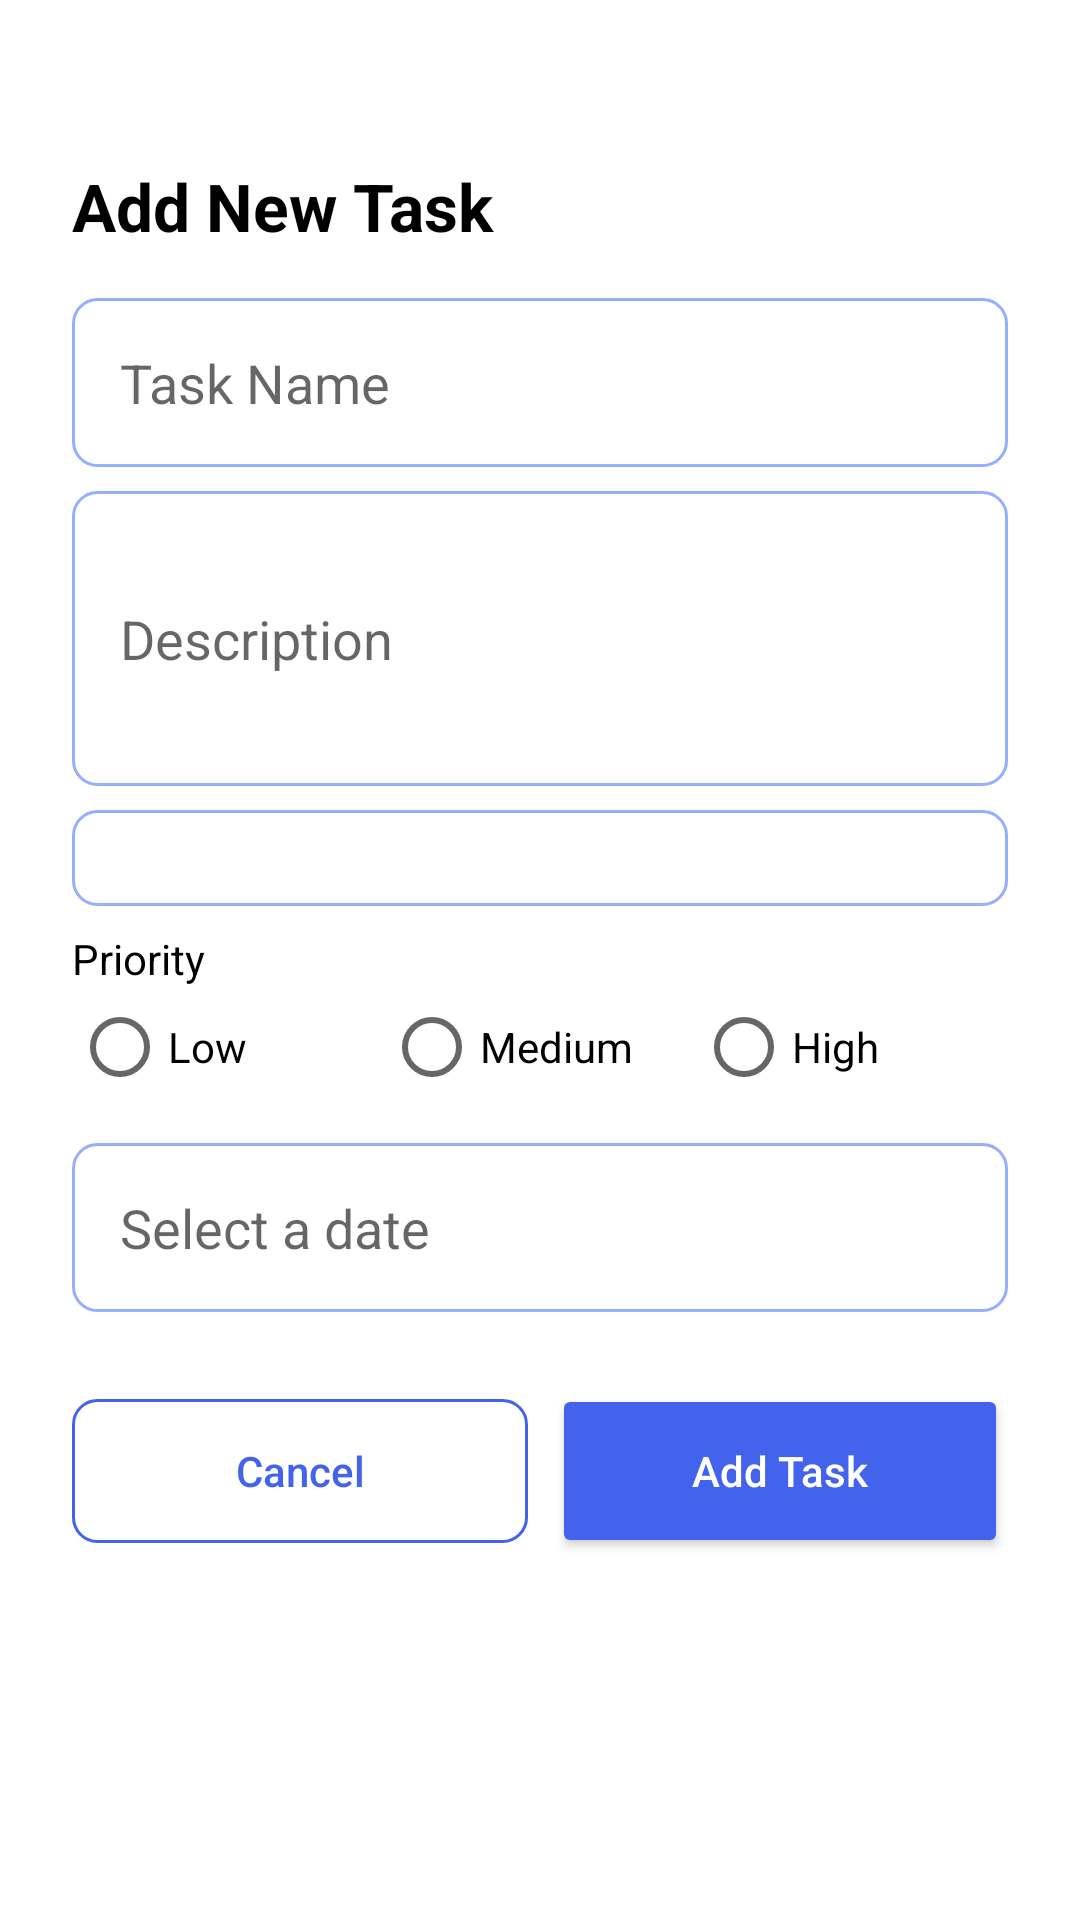

The Android layout XML behind this screen, and the referenced resources:
<!-- AndroidManifest.xml: application theme Theme.TodoProject -->
<!-- res/layout/dialog_add_task.xml -->
<?xml version="1.0" encoding="utf-8"?>
<LinearLayout xmlns:android="http://schemas.android.com/apk/res/android"
    android:layout_width="match_parent"
    android:layout_height="wrap_content"
    android:orientation="vertical"
    android:padding="24dp"
    android:background="@android:color/white">

    <TextView
        android:layout_width="match_parent"
        android:layout_height="wrap_content"
        android:layout_marginTop="30dp"
        android:text="Add New Task"
        android:textColor="@android:color/black"
        android:textSize="22sp"
        android:textStyle="bold"
        android:layout_marginBottom="16dp"/>

    <androidx.appcompat.widget.AppCompatEditText
        android:id="@+id/etTaskName"
        android:layout_width="match_parent"
        android:layout_height="wrap_content"
        android:hint="Task Name"
        android:inputType="textCapWords"
        android:background="@drawable/edittext_bg"
        android:padding="16dp"
        android:layout_marginBottom="8dp"/>

    <androidx.appcompat.widget.AppCompatEditText
        android:id="@+id/etTaskDescription"
        android:layout_width="match_parent"
        android:layout_height="wrap_content"
        android:hint="Description"
        android:inputType="textMultiLine"
        android:minLines="3"
        android:background="@drawable/edittext_bg"
        android:padding="16dp"
        android:layout_marginBottom="8dp"/>

    <androidx.appcompat.widget.AppCompatSpinner
        android:id="@+id/spinnerCategory"
        android:layout_width="match_parent"
        android:layout_height="wrap_content"
        android:background="@drawable/edittext_bg"
        android:padding="16dp"
        android:layout_marginBottom="8dp"/>

    <TextView
        android:layout_width="match_parent"
        android:layout_height="wrap_content"
        android:text="Priority"
        android:textColor="@android:color/black"
        android:textSize="14sp"
        android:layout_marginBottom="4dp"/>

    <RadioGroup
        android:id="@+id/radioGroupPriority"
        android:layout_width="match_parent"
        android:layout_height="wrap_content"
        android:layout_marginBottom="16dp"
        android:orientation="horizontal">

        <RadioButton
            android:id="@+id/radioLow"
            android:layout_width="0dp"
            android:layout_height="wrap_content"
            android:layout_weight="1"
            android:text="Low"
            android:textColor="@android:color/black"/>

        <RadioButton
            android:id="@+id/radioMedium"
            android:layout_width="0dp"
            android:layout_height="wrap_content"
            android:layout_weight="1"
            android:text="Medium"
            android:textColor="@android:color/black"/>

        <RadioButton
            android:id="@+id/radioHigh"
            android:layout_width="0dp"
            android:layout_height="wrap_content"
            android:layout_weight="1"
            android:text="High"
            android:textColor="@android:color/black"/>
    </RadioGroup>

    <androidx.appcompat.widget.AppCompatEditText
        android:id="@+id/etTaskDate"
        android:layout_width="match_parent"
        android:layout_height="wrap_content"
        android:hint="Select a date"
        android:inputType="none"
        android:focusable="false"
        android:background="@drawable/edittext_bg"
        android:padding="16dp"
        android:layout_marginBottom="16dp"/>

    <LinearLayout
        android:layout_width="match_parent"
        android:layout_height="wrap_content"
        android:orientation="horizontal"
        android:layout_marginTop="8dp">

        <androidx.appcompat.widget.AppCompatButton
            android:id="@+id/btnCancel"
            android:layout_width="0dp"
            android:layout_height="48dp"
            android:layout_weight="1"
            android:layout_marginEnd="8dp"
            android:text="Cancel"
            android:textColor="#4363ec"
            android:background="@drawable/btn_outline_bg"
            android:textAllCaps="false"/>

        <androidx.appcompat.widget.AppCompatButton
            android:id="@+id/btnAdd"
            android:layout_width="0dp"
            android:layout_height="58dp"
            android:layout_weight="1"
            android:text="Add Task"
            android:textColor="@android:color/white"
            android:backgroundTint="#4363ec"
            android:textAllCaps="false"/>
    </LinearLayout>
</LinearLayout>
<!-- resources referenced by this layout -->
<resources>
  <!-- drawable btn_outline_bg (drawable) -->
  <?xml version="1.0" encoding="utf-8"?>
  <shape xmlns:android="http://schemas.android.com/apk/res/android"
      android:shape="rectangle">
      <corners android:radius="8dp" />
      <stroke
          android:width="1dp"
          android:color="#4363ec" />
      <solid android:color="@android:color/transparent" />
  </shape>
  <!-- drawable edittext_bg (drawable) -->
  <?xml version="1.0" encoding="utf-8"?>
  <shape xmlns:android="http://schemas.android.com/apk/res/android"
      android:shape="rectangle">
      <corners android:radius="8dp" />
      <stroke
          android:width="1dp"
          android:color="#95aeff" />
      <solid android:color="@android:color/transparent" />
  </shape>
  <style name="Theme.TodoProject" parent="Base.Theme.TodoProject" />
  <style name="Base.Theme.TodoProject" parent="Theme.AppCompat.Light.NoActionBar">
          
          
      </style>
</resources>
